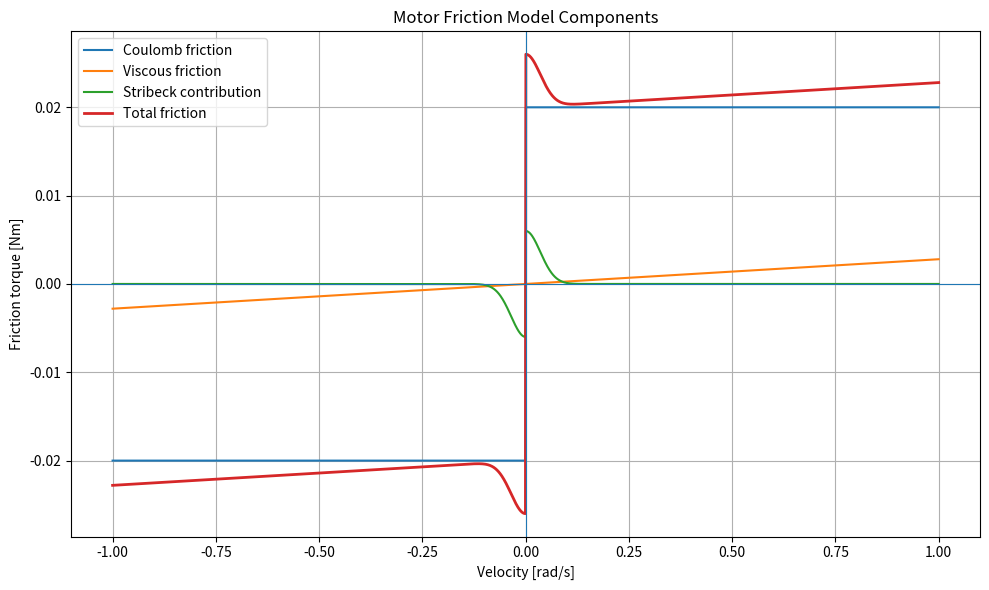

Reproduce this figure in Python.
#!/usr/bin/env python3

import numpy as np
import matplotlib.pyplot as plt

TAU_COULOMB = 0.020
TAU_STATIC = 0.026
VISCOUS_COEFFICIENT = 0.0028
STRIBECK_VELOCITY = 0.05
STRIBECK_EXPONENT = 2.0


def friction_components(velocity):
    velocity = np.asarray(velocity)

    sign = np.sign(velocity)
    abs_velocity = np.abs(velocity)

    coulomb = TAU_COULOMB * sign
    viscous = VISCOUS_COEFFICIENT * velocity

    stribeck = (
        (TAU_STATIC - TAU_COULOMB)
        * np.exp(
            -(
                abs_velocity
                / STRIBECK_VELOCITY
            ) ** STRIBECK_EXPONENT
        )
        * sign
    )

    total = coulomb + viscous + stribeck

    return coulomb, viscous, stribeck, total


def main():
    velocity = np.linspace(-1.0, 1.0, 2000)

    coulomb, viscous, stribeck, total = friction_components(velocity)

    plt.figure(figsize=(10, 6))
    plt.plot(velocity, coulomb, label="Coulomb friction")
    plt.plot(velocity, viscous, label="Viscous friction")
    plt.plot(velocity, stribeck, label="Stribeck contribution")
    plt.plot(velocity, total, linewidth=2, label="Total friction")

    plt.axhline(0, linewidth=0.8)
    plt.axvline(0, linewidth=0.8)

    plt.xlabel("Velocity [rad/s]")
    plt.ylabel("Friction torque [Nm]")
    plt.title("Motor Friction Model Components")

    plt.grid()
    plt.legend()
    plt.tight_layout()

    output = "friction_model_demo.png"
    plt.savefig(output, dpi=150, bbox_inches="tight")
    plt.close()

    print(f"Saved: {output}")


if __name__ == "__main__":
    main()
